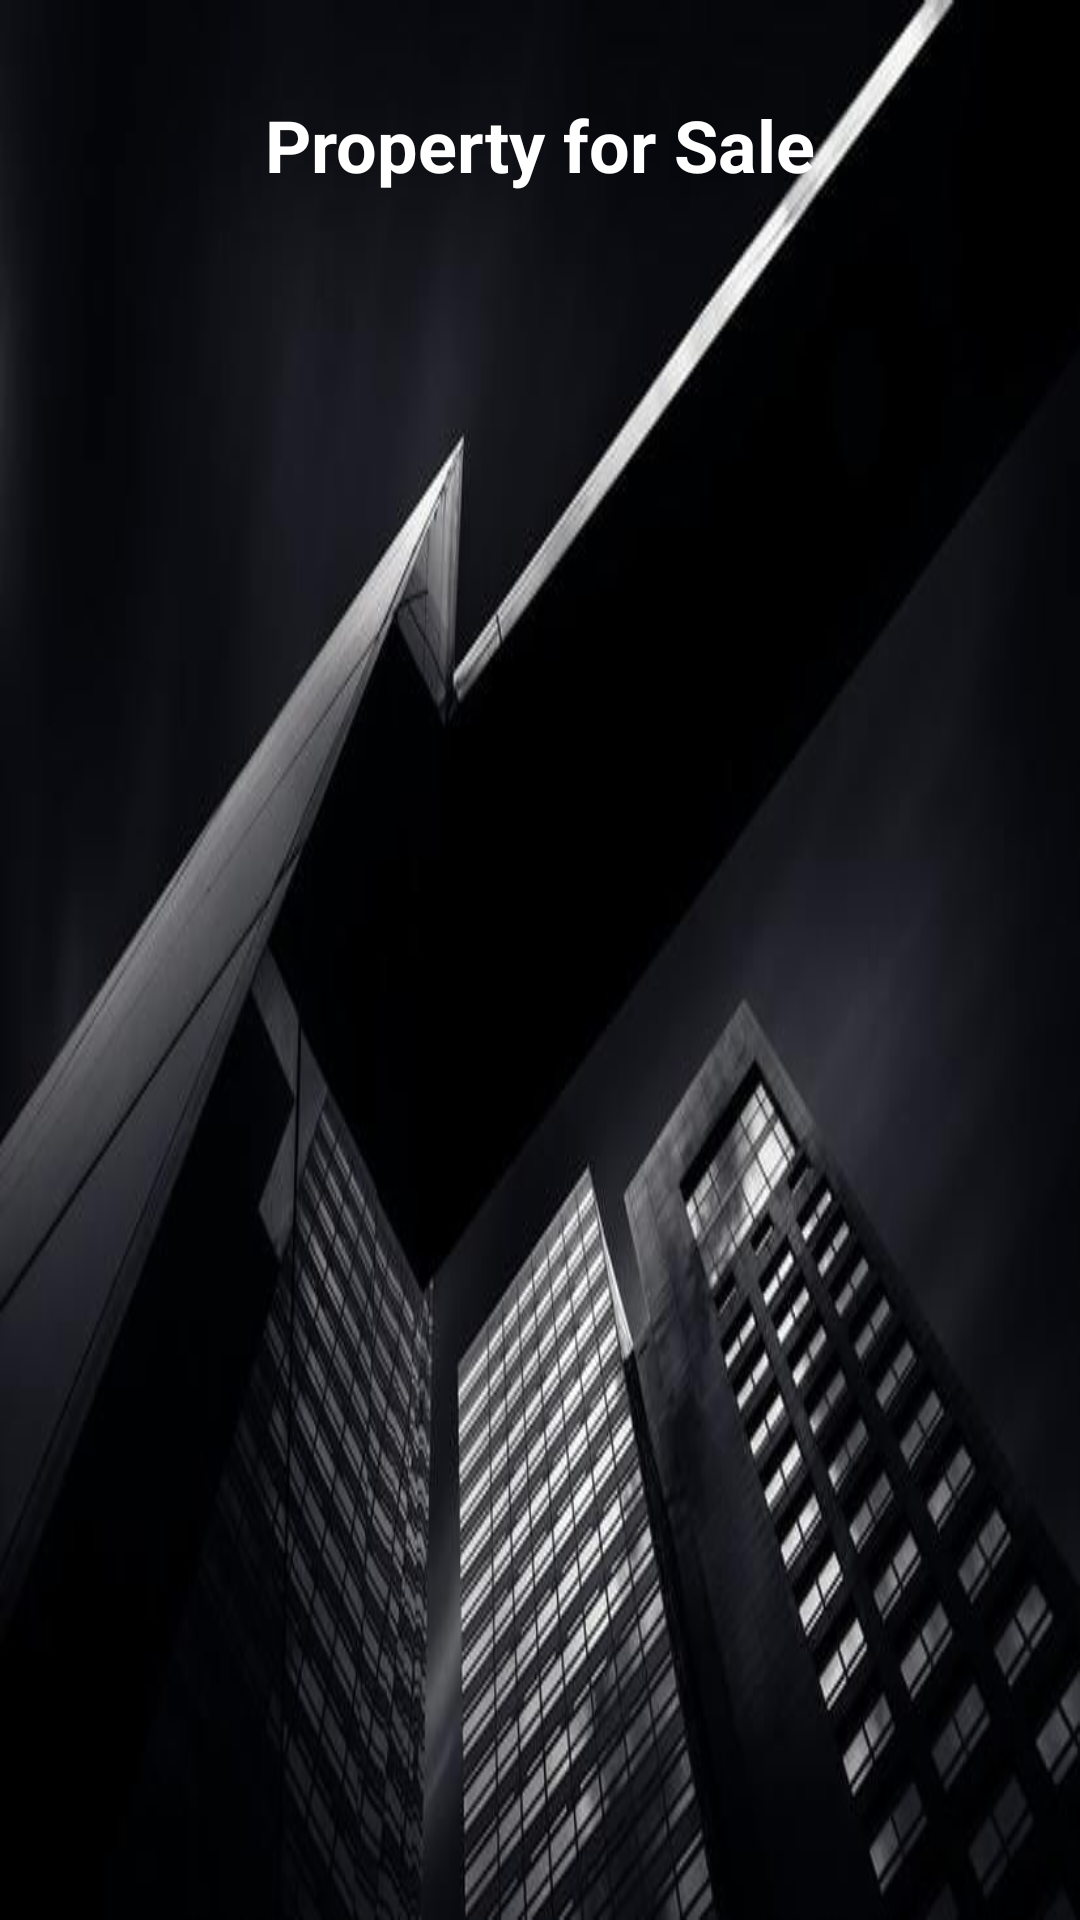

The Android layout XML behind this screen, and the referenced resources:
<!-- AndroidManifest.xml: application theme Theme.DatabaseApp -->
<!-- res/layout/activity_buy.xml -->
<RelativeLayout xmlns:android="http://schemas.android.com/apk/res/android"
    android:layout_width="match_parent"
    android:layout_height="match_parent"
    android:background="@drawable/ty"
    android:gravity="center_horizontal">

    
    <TextView
        android:id="@+id/titleTextView"
        android:layout_width="wrap_content"
        android:layout_height="wrap_content"
        android:text="Property for Sale"
        android:textStyle="bold"
        android:textSize="24sp"
        android:textColor="@android:color/white"
        android:layout_centerHorizontal="true"
        android:layout_marginTop="32dp" />

    
    <androidx.recyclerview.widget.RecyclerView
        android:id="@+id/recyclerView"
        android:layout_width="match_parent"
        android:layout_height="match_parent"
        android:layout_below="@id/titleTextView"
        android:layout_marginTop="16dp"
        android:scrollbars="vertical" />

</RelativeLayout>
<!-- resources referenced by this layout -->
<resources>
  <!-- drawable ty: jpg bitmap (drawable, 37139 bytes) -->
  <style name="Theme.DatabaseApp" parent="Base.Theme.DatabaseApp" />
  <style name="Base.Theme.DatabaseApp" parent="Theme.Material3.DayNight.NoActionBar">
          
          <item name="colorPrimaryDark">@color/grey</item>
      </style>
  <color name="grey">#808080</color>
</resources>
